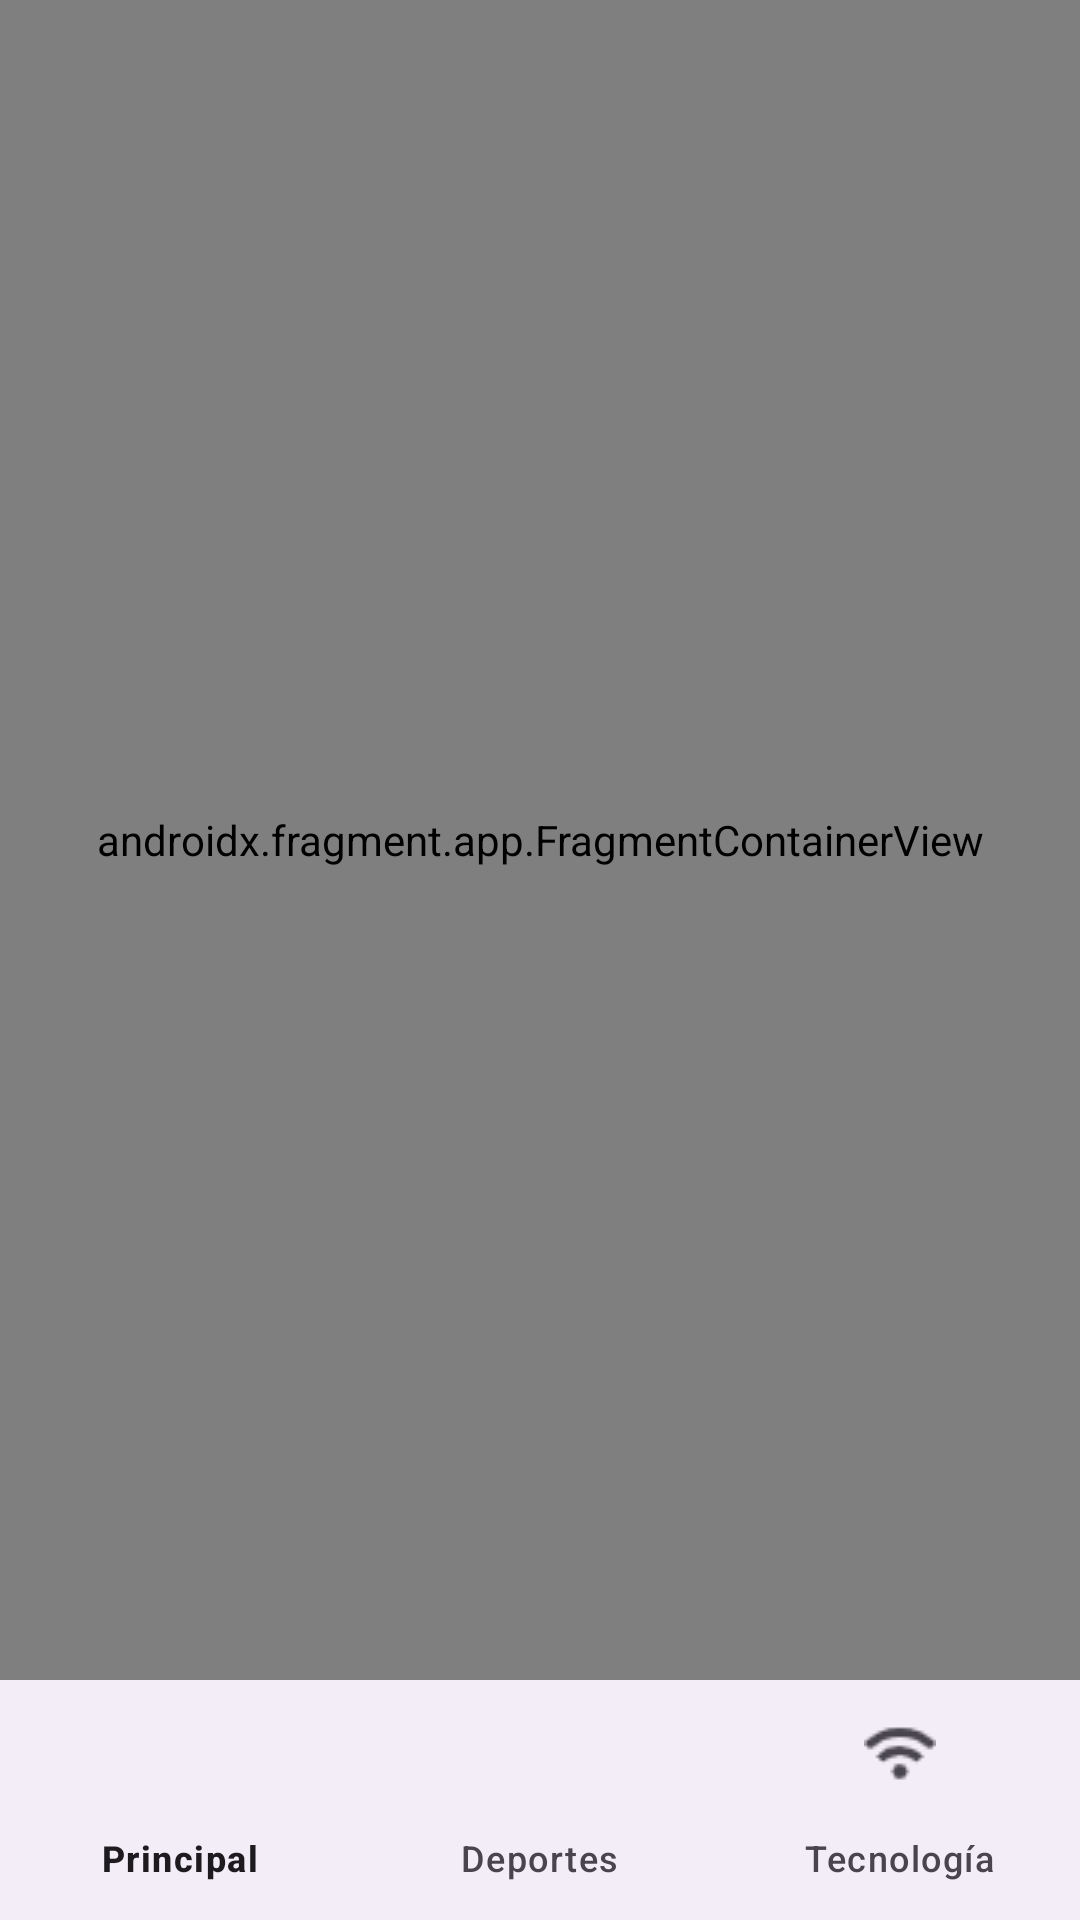

Write the Android layout XML for this screen, with the resource values it uses.
<!-- AndroidManifest.xml: application theme MyCustomTheme -->
<!-- res/layout/activity_news.xml -->
<?xml version="1.0" encoding="utf-8"?>
<androidx.constraintlayout.widget.ConstraintLayout xmlns:android="http://schemas.android.com/apk/res/android"
    xmlns:app="http://schemas.android.com/apk/res-auto"
    xmlns:tools="http://schemas.android.com/tools"
    android:layout_width="match_parent"
    android:layout_height="match_parent"
    tools:context=".NewsActivity" >

    <com.google.android.material.bottomnavigation.BottomNavigationView
        android:id="@+id/bn_menu_news"
        android:layout_width="0dp"
        android:layout_height="wrap_content"
        app:layout_constraintBottom_toBottomOf="parent"
        app:layout_constraintEnd_toEndOf="parent"
        app:layout_constraintStart_toStartOf="parent"
        app:menu="@menu/bottom_navigation_menu"
        tools:ignore="MissingConstraints" />

    <androidx.fragment.app.FragmentContainerView
        android:id="@+id/nhf_news"
        android:name="androidx.navigation.fragment.NavHostFragment"
        android:layout_width="0dp"
        android:layout_height="0dp"
        app:defaultNavHost="true"
        app:layout_constraintBottom_toTopOf="@+id/bn_menu_news"
        app:layout_constraintEnd_toEndOf="parent"
        app:layout_constraintHorizontal_bias="0.0"
        app:layout_constraintStart_toStartOf="parent"
        app:layout_constraintTop_toTopOf="parent"
        app:layout_constraintVertical_bias="0.0"
        app:navGraph="@navigation/nav_graph_news" />

</androidx.constraintlayout.widget.ConstraintLayout>
<!-- resources referenced by this layout -->
<resources>
  <style name="MyCustomTheme" parent="Theme.Material3.DayNight.NoActionBar">
          
          
          <item name="android:colorBackground">@color/yellow</item>
      </style>
  <color name="yellow">#FFE28B</color>
</resources>
